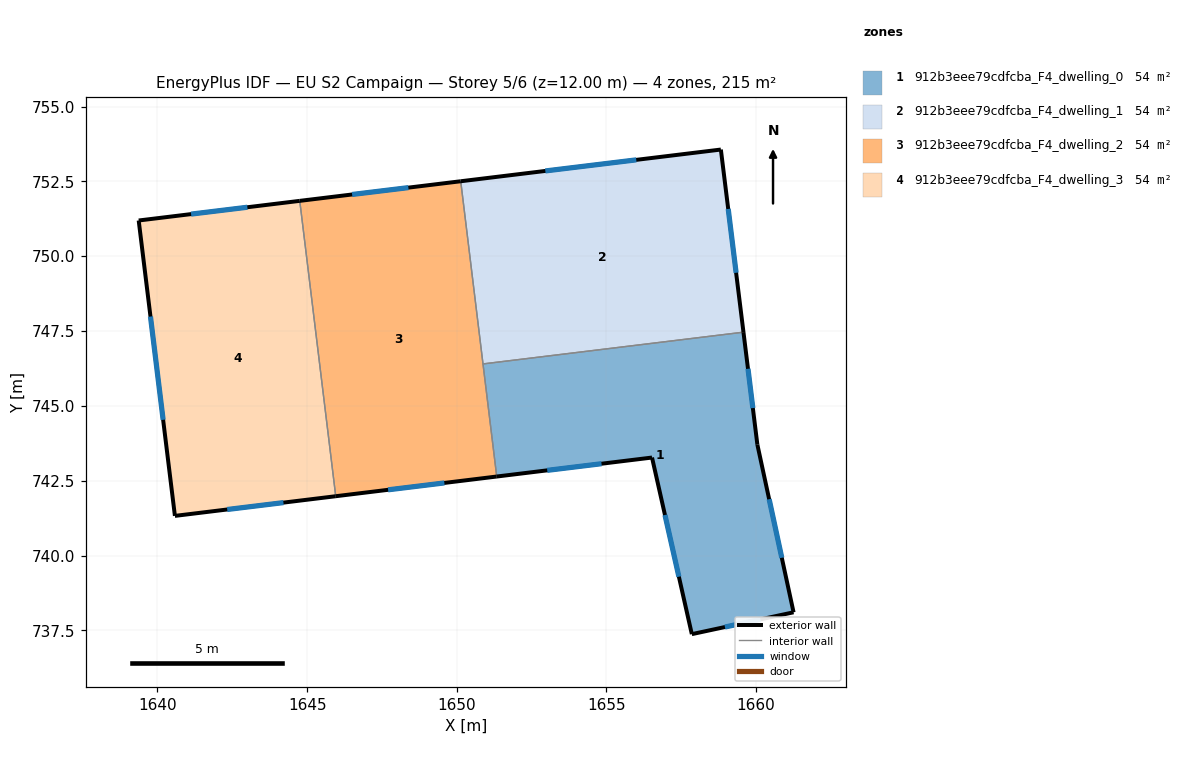
=== STOREY PLAN SPEC (per zone: floor XY polygon, exterior-wall plan segments, windows/doors) ===
zone 1: 912b3eee79cdfcba_F4_dwelling_0  (53.9 m²)
  floor: (1659.58, 747.46) (1660.04, 743.70) (1661.25, 738.10) (1657.85, 737.37) (1656.52, 743.27) (1651.33, 742.64) (1650.88, 746.40)
  exterior wall: (1660.04, 743.70) – (1659.58, 747.46)  [3.8 m]
    window: (1659.89, 744.93) – (1659.73, 746.24)  [1.4 m²]
  exterior wall: (1661.25, 738.10) – (1660.04, 743.70)  [5.7 m]
    window: (1660.86, 739.92) – (1660.44, 741.88)  [2.1 m²]
  exterior wall: (1657.85, 737.37) – (1661.25, 738.10)  [3.5 m]
    window: (1658.96, 737.61) – (1660.15, 737.87)  [1.3 m²]
  exterior wall: (1656.52, 743.27) – (1657.85, 737.37)  [6.0 m]
    window: (1656.95, 741.35) – (1657.42, 739.29)  [2.2 m²]
  exterior wall: (1651.33, 742.64) – (1656.52, 743.27)  [5.2 m]
    window: (1653.02, 742.85) – (1654.83, 743.07)  [1.9 m²]
  interior walls: 2
zone 2: 912b3eee79cdfcba_F4_dwelling_1  (53.9 m²)
  floor: (1658.82, 753.56) (1659.58, 747.46) (1650.88, 746.40) (1650.13, 752.50)
  exterior wall: (1659.58, 747.46) – (1658.82, 753.56)  [6.1 m]
    window: (1659.33, 749.45) – (1659.07, 751.58)  [2.3 m²]
  exterior wall: (1658.82, 753.56) – (1650.13, 752.50)  [8.8 m]
    window: (1656.00, 753.22) – (1652.96, 752.85)  [3.2 m²]
  interior walls: 2
zone 3: 912b3eee79cdfcba_F4_dwelling_2  (53.9 m²)
  floor: (1650.13, 752.50) (1651.33, 742.64) (1645.95, 741.98) (1644.75, 751.85)
  exterior wall: (1645.95, 741.98) – (1651.33, 742.64)  [5.4 m]
    window: (1647.70, 742.19) – (1649.58, 742.43)  [2.0 m²]
  exterior wall: (1650.13, 752.50) – (1644.75, 751.85)  [5.4 m]
    window: (1648.38, 752.29) – (1646.50, 752.06)  [2.0 m²]
  interior walls: 3
zone 4: 912b3eee79cdfcba_F4_dwelling_3  (53.9 m²)
  floor: (1644.75, 751.85) (1645.95, 741.98) (1640.58, 741.32) (1639.37, 751.19)
  exterior wall: (1640.58, 741.32) – (1645.95, 741.98)  [5.4 m]
    window: (1642.33, 741.54) – (1644.21, 741.77)  [2.0 m²]
  exterior wall: (1639.37, 751.19) – (1640.58, 741.32)  [9.9 m]
    window: (1639.77, 747.98) – (1640.19, 744.53)  [3.6 m²]
  exterior wall: (1644.75, 751.85) – (1639.37, 751.19)  [5.4 m]
    window: (1643.00, 751.64) – (1641.12, 751.41)  [2.0 m²]
  interior walls: 1

=== DERIVED (storey summary) ===
Building: EU S2 Campaign
Storey: 5 of 6  (floor level z = 12.00 m)
Storey gross floor area: 215.4 m²
Zones on this storey: 4
  - 912b3eee79cdfcba_F4_dwelling_0: floor 53.9 m²; exterior wall 24.3 m (72.8 m²); 5 window(s) 8.9 m²; WWR 12.2%
  - 912b3eee79cdfcba_F4_dwelling_1: floor 53.9 m²; exterior wall 14.9 m (44.7 m²); 2 window(s) 5.5 m²; WWR 12.2%
  - 912b3eee79cdfcba_F4_dwelling_2: floor 53.9 m²; exterior wall 10.8 m (32.5 m²); 2 window(s) 4.0 m²; WWR 12.2%
  - 912b3eee79cdfcba_F4_dwelling_3: floor 53.9 m²; exterior wall 20.8 m (62.3 m²); 3 window(s) 7.6 m²; WWR 12.2%
Zone adjacency (shared interzone walls):
  - 912b3eee79cdfcba_F4_dwelling_0 ↔ 912b3eee79cdfcba_F4_dwelling_1
  - 912b3eee79cdfcba_F4_dwelling_0 ↔ 912b3eee79cdfcba_F4_dwelling_2
  - 912b3eee79cdfcba_F4_dwelling_1 ↔ 912b3eee79cdfcba_F4_dwelling_2
  - 912b3eee79cdfcba_F4_dwelling_2 ↔ 912b3eee79cdfcba_F4_dwelling_3